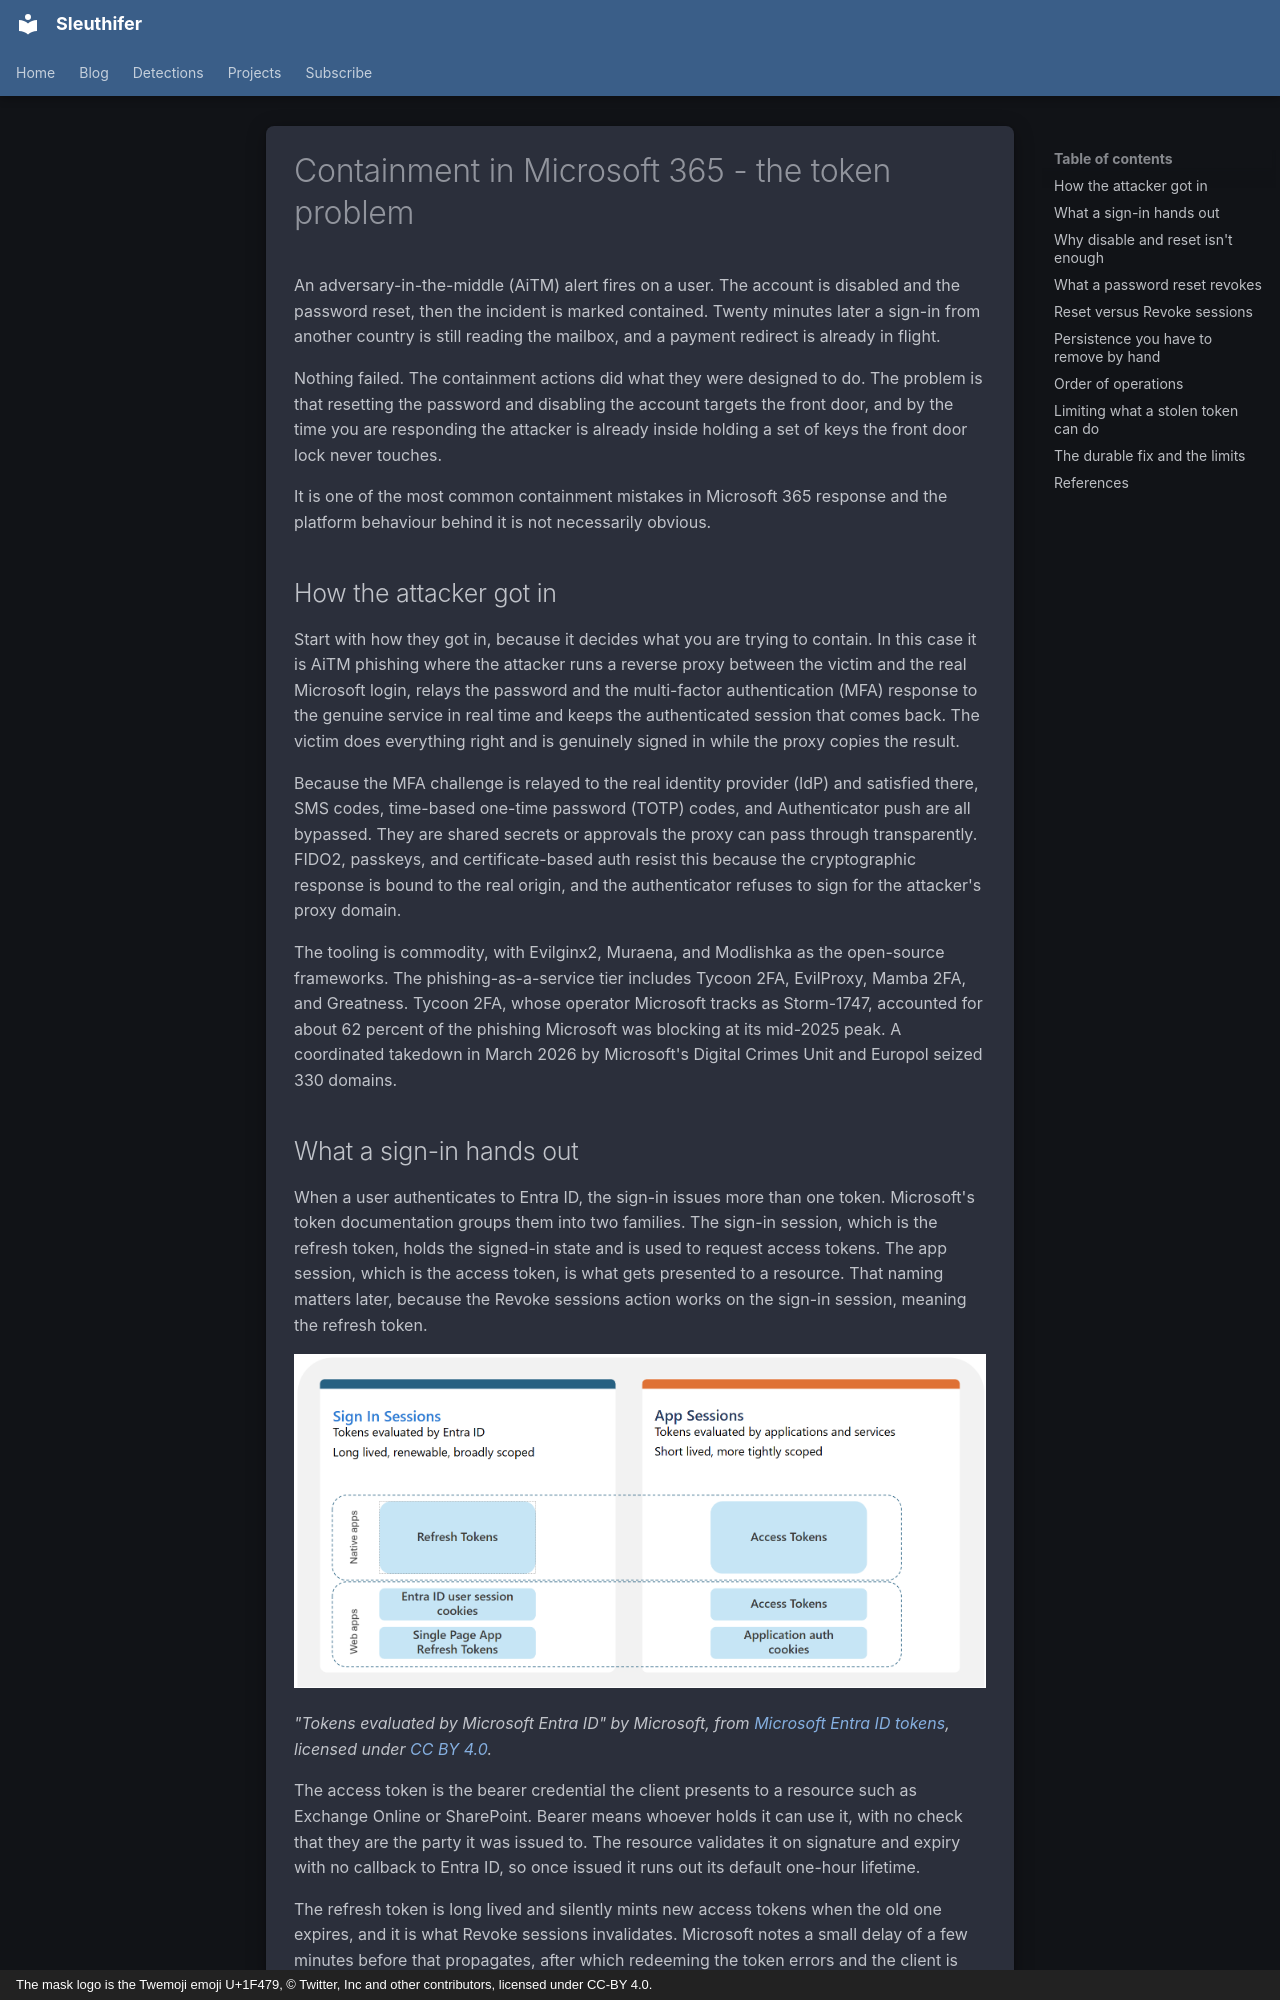

repository: rorywag/sleuthifer-blog · page: blog/posts/containment-in-microsoft-365-token-problem/index.html · generator: mkdocs · copyright: The mask logo is the Twemoji emoji U+1F479, © Twitter, Inc and other contributors, licensed under CC-BY 4.0.

---
date: 2026-10-05
categories:
  - Incident Response
slug: containment-in-microsoft-365-token-problem
description: >-
  Why disabling an account and resetting the password does not evict a threat
  actor from Microsoft 365, what each action does to the tokens, and the order
  of containment that works.
seo_title: "M365 Token Theft: Why Disable and Reset Won't Evict the Attacker"
---

# Containment in Microsoft 365 - the token problem

An adversary-in-the-middle (AiTM) alert fires on a user. The account is disabled and the password reset, then the incident is marked contained. Twenty minutes later a sign-in from another country is still reading the mailbox, and a payment redirect is already in flight.

<!-- more -->

Nothing failed. The containment actions did what they were designed to do. The problem is that resetting the password and disabling the account targets the front door, and by the time you are responding the attacker is already inside holding a set of keys the front door lock never touches.

It is one of the most common containment mistakes in Microsoft 365 response and the platform behaviour behind it is not necessarily obvious.

## How the attacker got in

Start with how they got in, because it decides what you are trying to contain. In this case it is AiTM phishing where the attacker runs a reverse proxy between the victim and the real Microsoft login, relays the password and the multi-factor authentication (MFA) response to the genuine service in real time and keeps the authenticated session that comes back. The victim does everything right and is genuinely signed in while the proxy copies the result.

Because the MFA challenge is relayed to the real identity provider (IdP) and satisfied there, SMS codes, time-based one-time password (TOTP) codes, and Authenticator push are all bypassed. They are shared secrets or approvals the proxy can pass through transparently. FIDO2, passkeys, and certificate-based auth resist this because the cryptographic response is bound to the real origin, and the authenticator refuses to sign for the attacker's proxy domain.

The tooling is commodity, with Evilginx2, Muraena, and Modlishka as the open-source frameworks. The phishing-as-a-service tier includes Tycoon 2FA, EvilProxy, Mamba 2FA, and Greatness. Tycoon 2FA, whose operator Microsoft tracks as Storm-1747, accounted for about 62 percent of the phishing Microsoft was blocking at its mid-2025 peak. A coordinated takedown in March 2026 by Microsoft's Digital Crimes Unit and Europol seized 330 domains.
